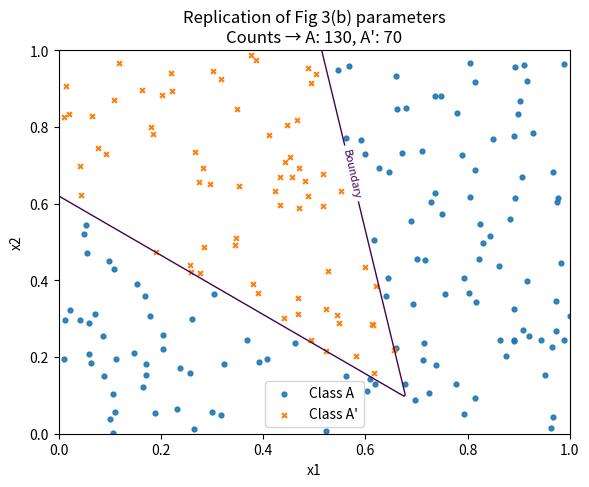

Here is the Python script that generated this plot:

import numpy as np
import matplotlib.pyplot as plt

def choquet_integral_signed(f, mu_singletons, mu_pair):
    f = np.asarray(f, dtype=float)
    mu1, mu2 = mu_singletons
    idx = np.argsort(f)
    f_sorted = f[idx]
    mu_A1 = mu_pair
    largest = idx[1]
    mu_A2 = mu2 if largest == 1 else mu1
    return f_sorted[0] * mu_A1 + (f_sorted[1] - f_sorted[0]) * mu_A2

def decision_value(x, params):
    a0, a1 = params["a"]
    b0, b1 = params["b"]
    mu12, mu1, mu2 = params["mu"]
    B = params["B"]
    g0 = a0 + b0 * x[..., 0]
    g1 = a1 + b1 * x[..., 1]
    cval = np.vectorize(lambda u, v: choquet_integral_signed((u, v), (mu1, mu2), mu12))
    y = cval(g0, g1)
    return y - B

def generate_and_plot(params, N=200, seed=0, savepath="fig_replication.png", title="Fig 3 Replication"):
    rng = np.random.default_rng(seed)
    X = rng.random((N, 2))
    dv = decision_value(X, params)
    A_mask = dv > 0.0
    Aprime_mask = ~A_mask
    nA = int(A_mask.sum())
    nAprime = int(Aprime_mask.sum())
    plt.figure(figsize=(6, 5), dpi=150)
    plt.scatter(X[A_mask, 0], X[A_mask, 1], s=12, label="Class A", alpha=0.9)
    plt.scatter(X[Aprime_mask, 0], X[Aprime_mask, 1], s=12, marker="x", label="Class A'")
    gx = np.linspace(0, 1, 300)
    gy = np.linspace(0, 1, 300)
    GX, GY = np.meshgrid(gx, gy)
    grid = np.stack([GX, GY], axis=-1)
    Z = decision_value(grid, params)
    CS = plt.contour(GX, GY, Z, levels=[0.0], linewidths=1.0)
    plt.clabel(CS, inline=True, fontsize=8, fmt={0.0: "Boundary"})
    plt.title(f"{title}\nCounts → A: {nA}, A': {nAprime}")
    plt.xlabel("x1"); plt.ylabel("x2"); plt.legend(loc="best"); plt.tight_layout()
    plt.savefig(savepath, bbox_inches="tight"); plt.close()
    return nA, nAprime, savepath

params_3a = dict(mu=(0.1389, 0.1802, 0.5460), B=0.0917, a=(0.0, 0.0), b=(1.0, 1.0))
params_3b = dict(mu=(0.3830, 0.6683, 0.5713), B=0.2633, a=(0.4420, 0.7021), b=(0.3614, -0.154))

if __name__ == "__main__":
    which = "3b"  # change to "3b" to replicate Fig 3(b)
    if which == "3a":
        nA, nAprime, path = generate_and_plot(params_3a, N=200, seed=1, savepath="fig3a_replication.png",
                                              title="Replication of Fig 3(a) parameters")
        print("Replicated Fig 3(a) →", nA, nAprime, path)
    else:
        nA, nAprime, path = generate_and_plot(params_3b, N=200, seed=2, savepath="fig3b_replication.png",
                                              title="Replication of Fig 3(b) parameters")
        print("Replicated Fig 3(b) →", nA, nAprime, path)
